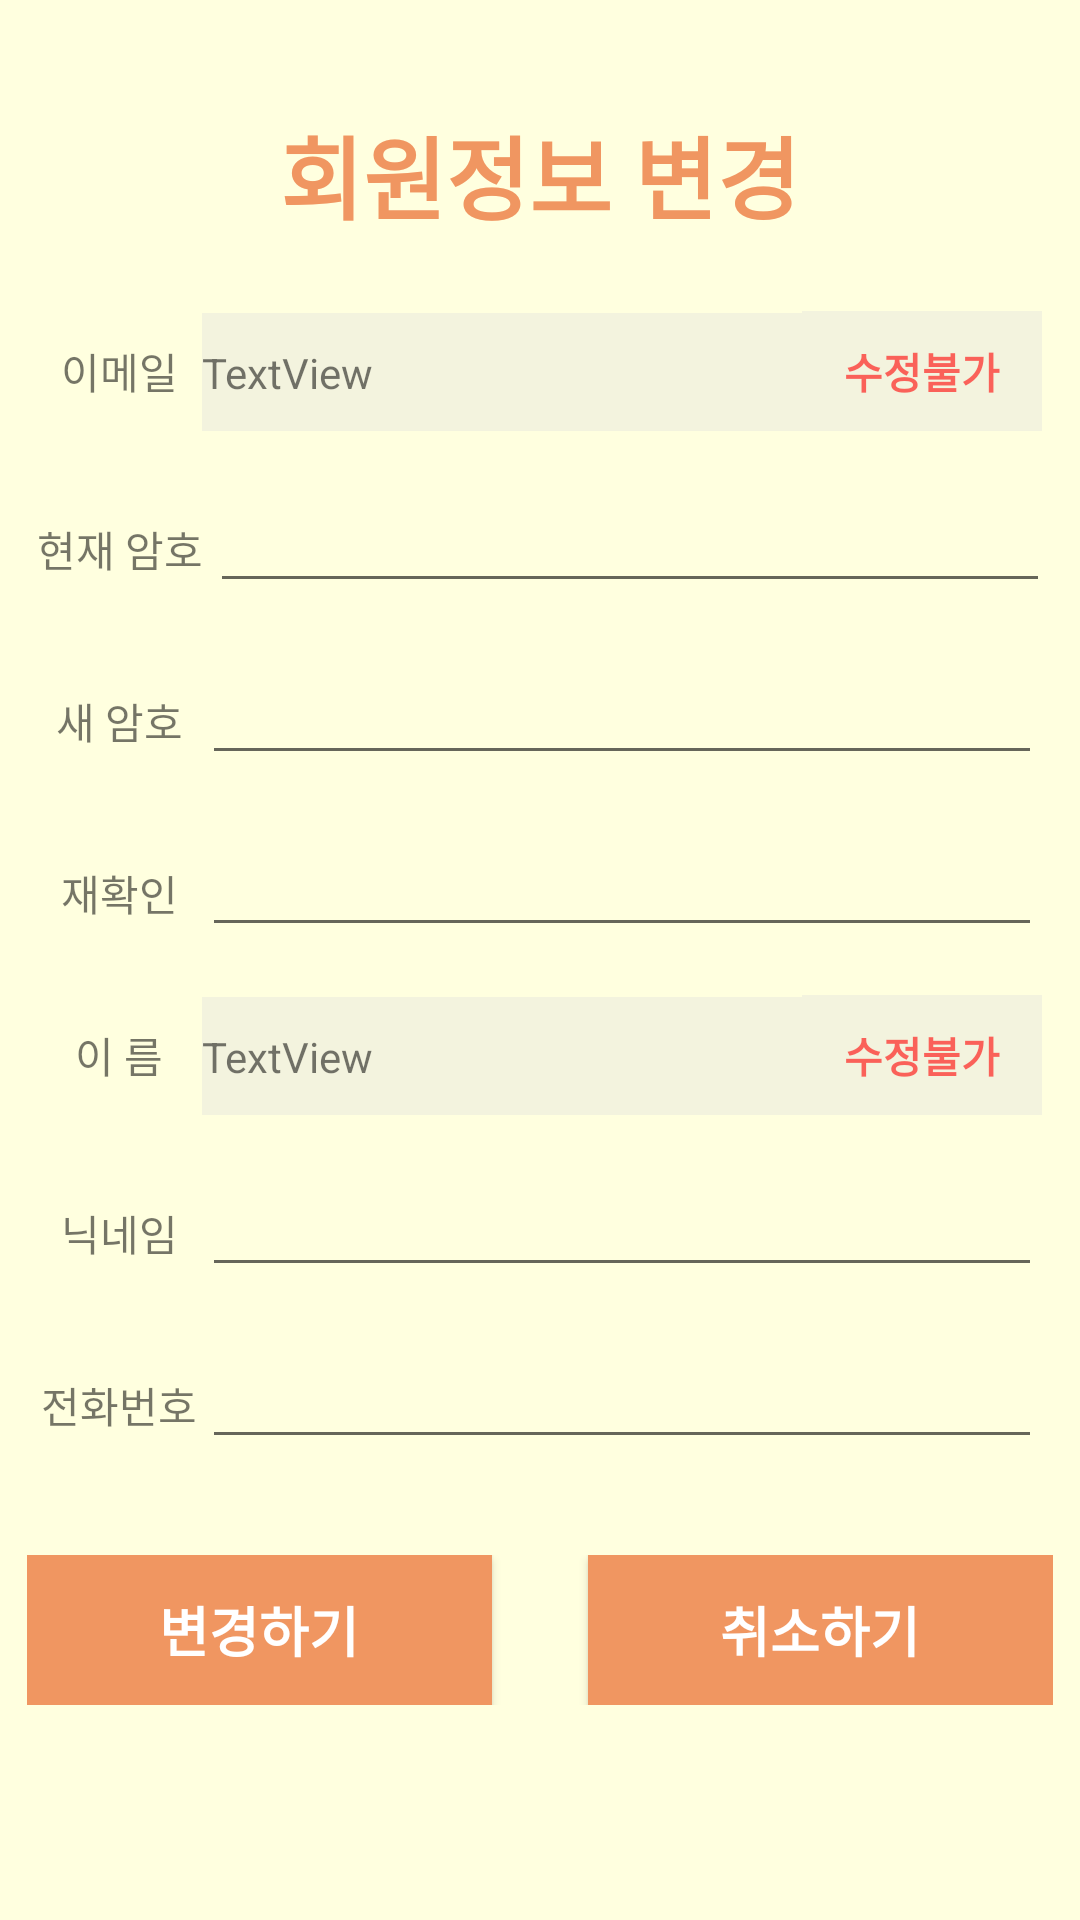

Here is an Android app screen rendered from its layout file. Give the layout XML and the strings, colors and styles it references.
<!-- AndroidManifest.xml: application theme AppTheme -->
<!-- res/layout/activity_request_profile.xml -->
<?xml version="1.0" encoding="utf-8"?>
<LinearLayout xmlns:android="http://schemas.android.com/apk/res/android"
    xmlns:app="http://schemas.android.com/apk/res-auto"
    xmlns:tools="http://schemas.android.com/tools"
    android:layout_width="match_parent"
    android:layout_height="match_parent"
    android:background="#FFFFDF"
    android:orientation="vertical"
    tools:context=".MyPage.RequestProfile.RequestProfileActivity">

    <TextView
        android:id="@+id/textView39"
        android:layout_width="wrap_content"
        android:layout_height="wrap_content"
        android:layout_gravity="center"
        android:layout_marginTop="36dp"
        android:text="회원정보 변경"
        android:textColor="#F09661"
        android:textSize="30sp"
        android:textStyle="bold"
        app:layout_constraintEnd_toEndOf="parent"
        app:layout_constraintStart_toStartOf="parent"
        app:layout_constraintTop_toTopOf="parent" />

    <LinearLayout
        android:id="@+id/Email"
        android:layout_width="wrap_content"
        android:layout_height="wrap_content"
        android:layout_gravity="center"
        android:layout_marginTop="24dp"
        android:orientation="horizontal">

        <TextView
            android:id="@+id/textView40"
            android:layout_width="55dp"
            android:layout_height="wrap_content"
            android:text="이메일"
            android:textAlignment="center"
            android:textSize="14sp"
            app:layout_constraintTop_toTopOf="@+id/re_userid" />

        <TextView
            android:id="@+id/re_email"
            android:layout_width="200dp"
            android:layout_height="40dp"
            android:background="#56DADADA"
            android:gravity="center_vertical"
            android:text="TextView"
            android:textSize="14sp"
            />

        <TextView
            android:id="@+id/textView43"
            android:layout_width="80dp"
            android:layout_height="40dp"
            android:background="#56DADADA"
            android:gravity="center"
            android:text="수정불가"
            android:textAlignment="center"
            android:textColor="#99FF0000"
            android:textSize="14sp"
            android:textStyle="bold" />

    </LinearLayout>

    <LinearLayout
        android:id="@+id/Password"
        android:layout_width="wrap_content"
        android:layout_height="wrap_content"
        android:layout_gravity="center"
        android:layout_marginTop="16dp"
        android:orientation="horizontal">

        <TextView
            android:id="@+id/textView41"
            android:layout_width="60dp"
            android:layout_height="wrap_content"
            android:text="현재 암호"
            android:textAlignment="center"
            app:layout_constraintBottom_toBottomOf="@+id/check_pass"
            app:layout_constraintEnd_toEndOf="@+id/textView42"
            app:layout_constraintStart_toStartOf="@+id/textView42"
            app:layout_constraintTop_toTopOf="@+id/check_pass" />

        <EditText
            android:id="@+id/check_pass"
            android:layout_width="280dp"
            android:layout_height="wrap_content"
            android:ems="10"
            android:inputType="textPassword"
            app:layout_constraintEnd_toEndOf="@+id/re_email"
            app:layout_constraintStart_toStartOf="@+id/re_email"
            app:layout_constraintTop_toBottomOf="@+id/re_email" />
    </LinearLayout>

    <LinearLayout
        android:id="@+id/RePassword"
        android:layout_width="wrap_content"
        android:layout_height="wrap_content"
        android:layout_gravity="center"
        android:layout_marginTop="16dp"
        android:orientation="horizontal">

        <TextView
            android:id="@+id/textView44"
            android:layout_width="55dp"
            android:layout_height="wrap_content"
            android:text="새 암호"
            android:textAlignment="center" />

        <EditText
            android:id="@+id/re_pass"
            android:layout_width="280dp"
            android:layout_height="wrap_content"
            android:ems="10"
            android:inputType="textPassword" />
    </LinearLayout>

    <LinearLayout
        android:id="@+id/RePassword2"
        android:layout_width="wrap_content"
        android:layout_height="wrap_content"
        android:layout_gravity="center"
        android:layout_marginTop="16dp"
        android:orientation="horizontal">

        <TextView
            android:id="@+id/textView46"
            android:layout_width="55dp"
            android:layout_height="wrap_content"
            android:text="재확인"
            android:textAlignment="center" />

        <EditText
            android:id="@+id/re_pass2"
            android:layout_width="280dp"
            android:layout_height="wrap_content"
            android:ems="10"
            android:inputType="textPassword" />
    </LinearLayout>

    <LinearLayout
        android:id="@+id/Name"
        android:layout_width="wrap_content"
        android:layout_height="wrap_content"
        android:layout_gravity="center"
        android:layout_marginTop="16dp"
        android:orientation="horizontal">

        <TextView
            android:id="@+id/textView47"
            android:layout_width="55dp"
            android:layout_height="wrap_content"
            android:text="이 름"
            android:textAlignment="center" />

        <TextView
            android:id="@+id/re_username"
            android:layout_width="200dp"
            android:layout_height="40dp"
            android:background="#56DADADA"
            android:gravity="center_vertical"
            android:text="TextView"
            android:textSize="14sp" />

        <TextView
            android:id="@+id/textView49"
            android:layout_width="80dp"
            android:layout_height="40dp"
            android:background="#56DADADA"
            android:gravity="center_vertical"
            android:text="수정불가"
            android:textAlignment="center"
            android:textColor="#99FF0000"
            android:textStyle="bold"
            app:layout_constraintBottom_toBottomOf="@+id/re_username"
            app:layout_constraintEnd_toEndOf="@+id/re_pass2"
            app:layout_constraintStart_toEndOf="@+id/re_username"
            app:layout_constraintTop_toTopOf="@+id/re_username" />
    </LinearLayout>

    <LinearLayout
        android:id="@+id/NicName"
        android:layout_width="wrap_content"
        android:layout_height="wrap_content"
        android:layout_gravity="center"
        android:layout_marginTop="16dp"
        android:orientation="horizontal">

        <TextView
            android:id="@+id/textView51"
            android:layout_width="55dp"
            android:layout_height="wrap_content"
            android:text="닉네임"
            android:textAlignment="center" />

        <EditText
            android:id="@+id/re_subname"
            android:layout_width="280dp"
            android:layout_height="wrap_content"
            android:ems="10"
            android:inputType="textPersonName" />
    </LinearLayout>

    <LinearLayout
        android:id="@+id/PhoneNumber"
        android:layout_width="wrap_content"
        android:layout_height="wrap_content"
        android:layout_gravity="center"
        android:layout_marginTop="16dp"
        android:orientation="horizontal">

        <TextView
            android:id="@+id/textView50"
            android:layout_width="55dp"
            android:layout_height="wrap_content"
            android:text="전화번호"
            android:textAlignment="center" />

        <EditText
            android:id="@+id/re_num"
            android:layout_width="280dp"
            android:layout_height="wrap_content"
            android:ems="10"
            android:inputType="phone" />
    </LinearLayout>

    <LinearLayout
        android:layout_width="wrap_content"
        android:layout_height="wrap_content"
        android:layout_gravity="center"
        android:layout_marginTop="32dp"
        android:orientation="horizontal">

        <Button
            android:id="@+id/re_fin"
            android:layout_width="155dp"
            android:layout_height="50dp"
            android:background="#F09661"
            android:text="변경하기"
            android:textColor="#FFFFFF"
            android:textSize="18sp"
            android:textStyle="bold" />

        <Button
            android:id="@+id/re_close"
            android:layout_width="155dp"
            android:layout_height="50dp"
            android:layout_marginStart="32dp"
            android:background="#F09661"
            android:text="취소하기"
            android:textColor="#FFFFFF"
            android:textSize="18sp"
            android:textStyle="bold" />
    </LinearLayout>

</LinearLayout>
<!-- resources referenced by this layout -->
<resources>
  <style name="AppTheme" parent="Theme.AppCompat.Light.DarkActionBar">
          
          <item name="colorPrimary">@color/colorPrimary</item>
          <item name="colorPrimaryDark">@color/colorPrimaryDark</item>
          <item name="colorAccent">@color/colorAccent</item>
  
          
          <item name="windowActionBar">false</item>
          <item name="windowNoTitle">true</item>
      </style>
  <color name="colorPrimary">#008577</color>
  <color name="colorPrimaryDark">#F09661</color>
  <color name="colorAccent">#F09661 </color>
</resources>
